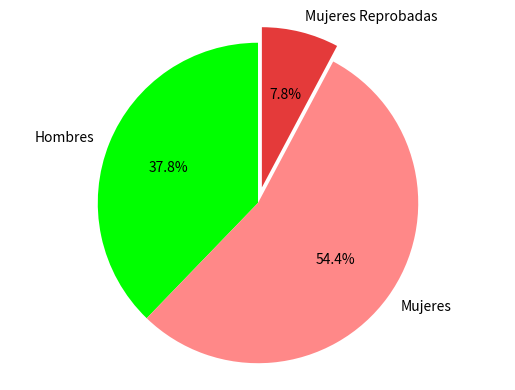

Here is the Python script that generated this plot:
import matplotlib.pyplot as plt

labels = ('Hombres', 'Mujeres', 'Mujeres Reprobadas')
sizes = [34, 49, 7]
explode = (0, 0, 0.1)

fig, ax = plt.subplots()

ax.pie(sizes, explode=explode, labels=labels, 
    autopct='%1.1f%%', shadow=False, startangle=90, 
    colors=["#00ff00", "#ff8888", "#e43a3a"])

ax.axis('equal')

plt.show()